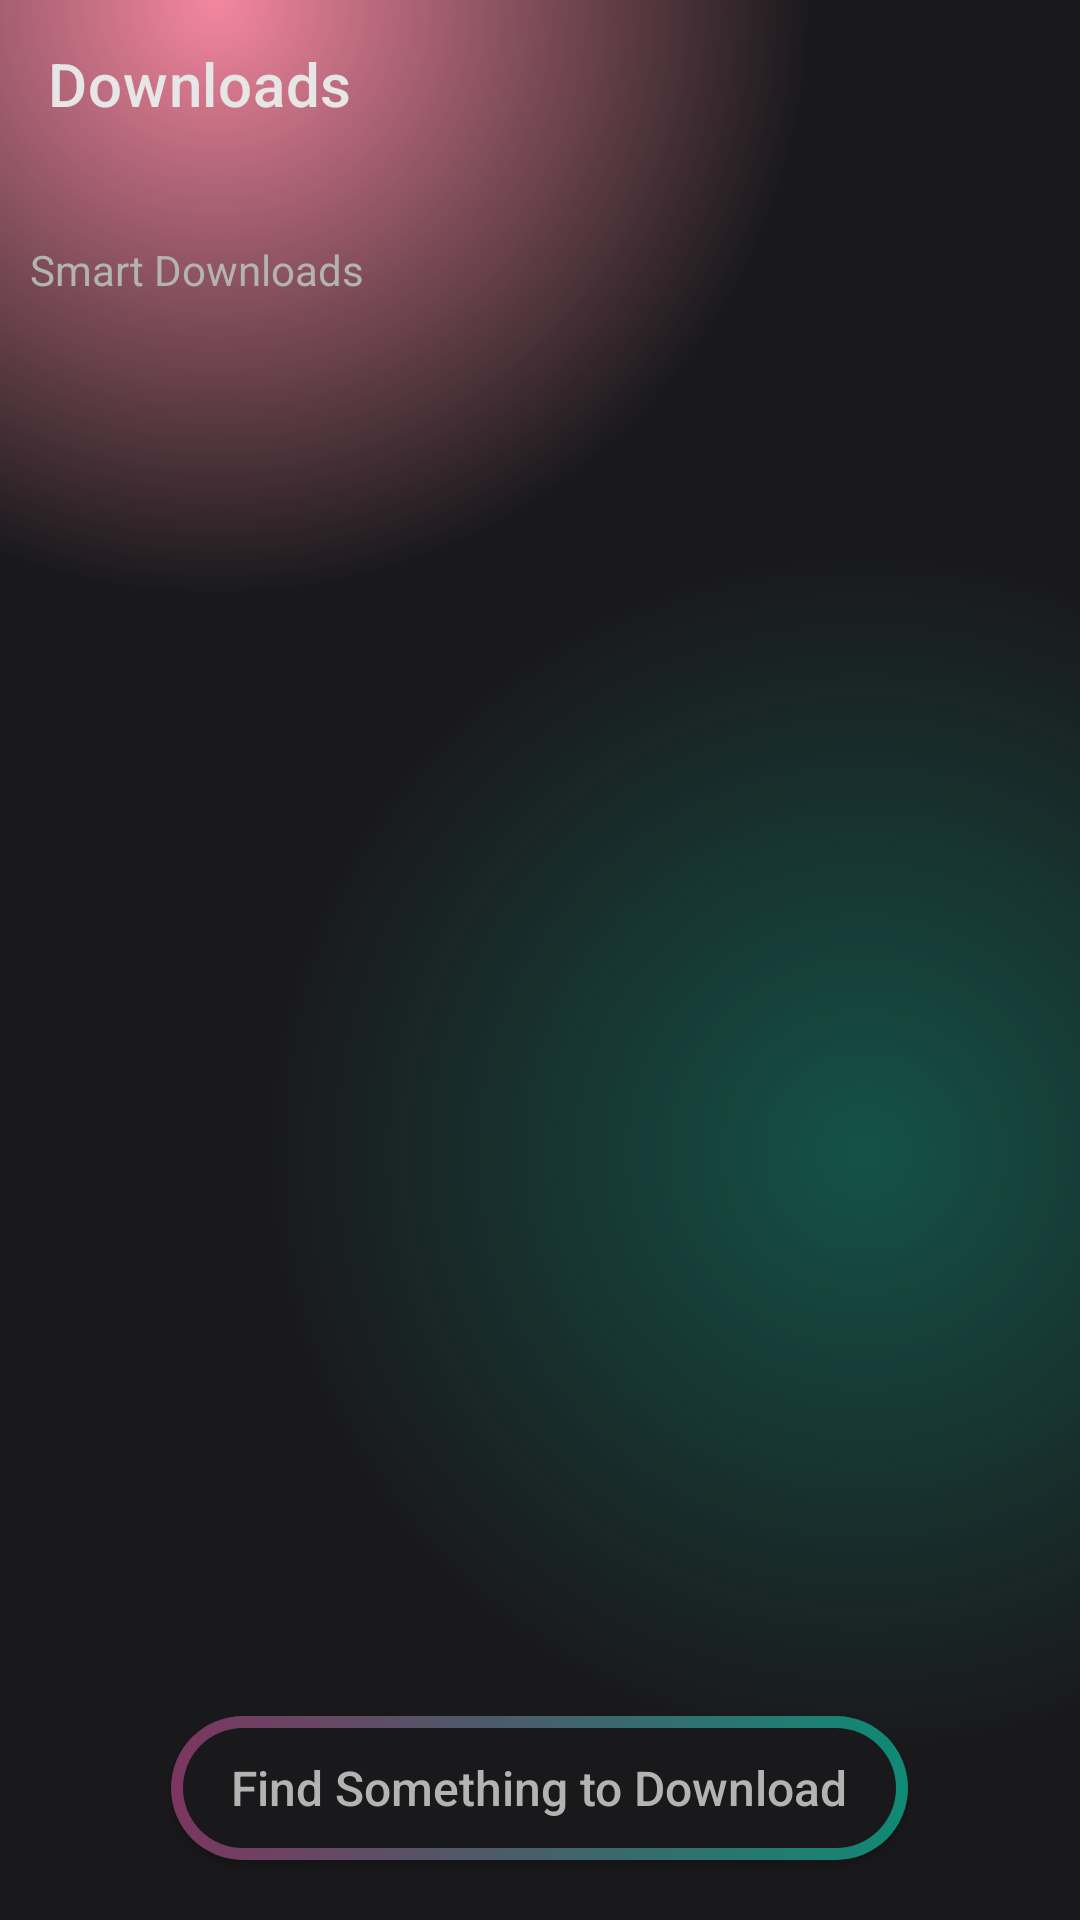

Reconstruct the res/layout file that produces this screen, plus the resources it refers to.
<!-- AndroidManifest.xml: application theme AppTheme -->
<!-- res/layout/fragment_downloads.xml -->
<?xml version="1.0" encoding="utf-8"?>
<LinearLayout xmlns:android="http://schemas.android.com/apk/res/android"
    xmlns:app="http://schemas.android.com/apk/res-auto"
    xmlns:tools="http://schemas.android.com/tools"
    android:layout_width="match_parent"
    android:layout_height="match_parent"
    android:orientation="vertical">

    <com.google.android.material.appbar.MaterialToolbar
        android:id="@+id/toolbar"
        android:layout_width="match_parent"
        android:layout_height="?actionBarSize"
        app:title="@string/downloads"
        app:titleTextColor="@color/text_primary" />

    <TextView
        android:id="@+id/list"
        android:layout_width="match_parent"
        android:layout_height="wrap_content"
        android:gravity="center"
        android:textColor="@color/white"
        android:textSize="18sp"
        tools:text="Danh Sách" />

    <LinearLayout
        android:layout_width="match_parent"
        android:layout_height="0dp"
        android:layout_marginHorizontal="10dp"
        android:layout_weight="1"
        android:orientation="vertical">

        <TextView
            android:layout_width="wrap_content"
            android:layout_height="wrap_content"
            android:drawablePadding="4dp"
            android:gravity="center"
            android:text="@string/smart_downloads"
            android:textColor="@color/text_secondary"
            android:textSize="14sp"
            app:drawableStartCompat="@drawable/ic_settings_outline"
            app:drawableTint="@color/text_secondary" />

        <androidx.recyclerview.widget.RecyclerView
            android:id="@+id/rv_downloaded_video"
            android:layout_width="match_parent"
            android:layout_height="wrap_content"
            tools:itemCount="10"
            tools:listitem="@layout/item_downloaded" />
    </LinearLayout>

    <androidx.appcompat.widget.AppCompatButton
        android:id="@+id/button_search"
        android:layout_width="wrap_content"
        android:layout_height="wrap_content"
        android:layout_gravity="bottom|center"
        android:layout_marginTop="10dp"
        android:layout_marginBottom="20dp"
        android:background="@drawable/splash_btn_background"
        android:paddingStart="20dp"
        android:paddingEnd="20dp"
        android:text="@string/find_something_to_download"
        android:textAlignment="center"
        android:textAllCaps="false"
        android:textSize="16sp" />
</LinearLayout>
<!-- res/layout/item_downloaded.xml (included above) -->
<?xml version="1.0" encoding="utf-8"?>
<LinearLayout xmlns:android="http://schemas.android.com/apk/res/android"
    xmlns:tools="http://schemas.android.com/tools"
    android:id="@+id/container"
    android:layout_width="match_parent"
    android:layout_height="wrap_content"
    android:layout_marginTop="10dp"
    android:clickable="true"
    android:focusable="true"
    android:elevation="50dp"
    android:orientation="horizontal"
    tools:ignore="UnusedAttribute"
    tools:targetApi="m">

    <include
        android:id="@+id/poster"
        layout="@layout/item_poster_container"
        android:layout_width="130dp"
        android:layout_height="80dp"
        android:layout_gravity="center" />

    <LinearLayout
        android:layout_width="0dp"
        android:layout_height="match_parent"
        android:layout_marginEnd="10dp"
        android:layout_weight="1"
        android:orientation="vertical">
        <TextView
            android:id="@+id/movie_name"
            android:layout_width="match_parent"
            android:layout_height="wrap_content"
            android:layout_marginStart="5dp"
            android:ellipsize="end"
            android:gravity="start"
            android:maxLines="2"
            android:textColor="@color/white"
            android:textSize="14sp"
            tools:ignore="NestedWeights"
            tools:text="user name" />
        <TextView
            android:id="@+id/loading"
            android:layout_width="match_parent"
            android:layout_height="25dp"
            android:layout_gravity="bottom"
            android:layout_marginStart="5dp"
            android:gravity="start"
            android:maxLines="1"
            android:ellipsize="end"
            android:textSize="10sp"
            tools:ignore="SmallSp"
            tools:text="Đang tải xuống ... 38%" />
        <ImageView
            android:id="@+id/img_downloaded"
            android:layout_width="wrap_content"
            android:layout_height="25dp"
            android:layout_marginStart="5dp"
            android:gravity="center|start"
            android:src="@drawable/ic_download_done"
            android:visibility="gone" />
    </LinearLayout>

    <ImageView
        android:id="@+id/event"
        android:layout_width="30dp"
        android:layout_height="30dp"
        android:src="@drawable/ic_more_event" />

</LinearLayout>
<!-- res/layout/item_poster_container.xml (included above) -->
<?xml version="1.0" encoding="utf-8"?>
<androidx.cardview.widget.CardView xmlns:android="http://schemas.android.com/apk/res/android"
    xmlns:app="http://schemas.android.com/apk/res-auto"
    android:id="@+id/container"
    android:layout_width="match_parent"
    android:layout_height="wrap_content"
    app:cardCornerRadius="8dp"
    android:background="@color/transparent">

    <ImageView
        android:id="@+id/backdrop_image"
        android:layout_width="match_parent"
        android:layout_height="200dp"
        android:layout_marginTop="0dp" />

    <FrameLayout
        android:id="@+id/play_container"
        android:layout_width="wrap_content"
        android:layout_height="wrap_content"
        android:layout_gravity="center"
        android:background="@drawable/video_loader_bg"
        android:clickable="false">

        <com.google.android.material.progressindicator.CircularProgressIndicator
            android:id="@+id/video_loader"
            android:layout_width="0dp"
            android:layout_height="0dp"
            android:layout_gravity="center"
            android:indeterminate="true"
            android:visibility="visible"
            app:indicatorColor="@color/white"
            app:indicatorInset="0dp"
            app:indicatorSize="56dp"
            app:trackThickness="2dp" />

        <ImageView
            android:layout_width="24dp"
            android:layout_height="24dp"
            android:layout_gravity="center"
            android:src="@drawable/ic_play" />
    </FrameLayout>
</androidx.cardview.widget.CardView>
<!-- resources referenced by this layout -->
<resources>
  <color name="text_primary">#E6E6E6</color>
  <color name="text_secondary">#B3B3B3</color>
  <color name="transparent">#00FFFFFF</color>
  <color name="white">#FFFFFF</color>
  <!-- drawable splash_btn_background (drawable) -->
  <?xml version="1.0" encoding="utf-8"?>
  <layer-list xmlns:android="http://schemas.android.com/apk/res/android">
      <item>
          <shape android:shape="rectangle">
              <corners android:radius="50dp" />
              <gradient
                  android:angle="360"
                  android:endColor="#0f8a75"
                  android:startColor="#7c3660"
                  android:type="linear" />
              <size
                  android:width="24dp"
                  android:height="24dp" />
          </shape>
      </item>
      <item
          android:bottom="4dp"
          android:left="4dp"
          android:right="4dp"
          android:top="4dp">
          <shape android:shape="rectangle">
              <corners android:radius="50dp" />
              <solid android:color="#19191b" />
          </shape>
      </item>
  </layer-list>
  <string name="downloads">Downloads</string>
  <string name="find_something_to_download">Find Something to Download</string>
  <string name="smart_downloads">Smart Downloads</string>
  <style name="AppTheme" parent="Theme.MaterialComponents.Light.NoActionBar">
          
          <item name="colorPrimary">@color/red</item>
          <item name="colorPrimaryVariant">@color/purple_700</item>
          <item name="colorOnPrimary">@color/white</item>
          
          <item name="colorSecondary">@color/red</item>
          <item name="colorSecondaryVariant">@color/teal_700</item>
          <item name="colorOnSecondary">@color/white</item>
          
          <item name="android:statusBarColor">@color/transparent</item>
          
          <item name="android:windowBackground">@drawable/gradient_color_background</item>
          <item name="android:textColor">@color/text_secondary</item>
          <item name="colorControlNormal">@color/white</item>
          <item name="android:forceDarkAllowed" tools:targetApi="q">false</item>
          <item name="bottomSheetDialogTheme">@style/AppBottomSheetDialogTheme</item>
  
          
          <item name="android:windowContentTransitions">true</item>
          <item name="android:windowActivityTransitions">true</item>
  
  
      </style>
  <color name="red">#E50914</color>
  <color name="purple_700">#FF3700B3</color>
  <color name="teal_700">#FF018786</color>
  <!-- drawable gradient_color_background (drawable) -->
  <?xml version="1.0" encoding="utf-8"?>
  <layer-list xmlns:android="http://schemas.android.com/apk/res/android"
      xmlns:tools="http://schemas.android.com/tools">
      <item>
          <shape>
              <gradient
                  android:centerColor="#19191b"
                  android:centerX="0.2"
                  android:centerY="0.000001"
                  android:endColor="#19191b"
                  android:gradientRadius="110%p"
                  android:startColor="#99ec3660"
                  android:type="radial" />
          </shape>
      </item>
      <item>
          <shape tools:ignore="StateListReachable">
              <gradient
                  android:centerColor="@android:color/transparent"
                  android:centerX="0.8"
                  android:centerY="0.6"
                  android:endColor="@android:color/transparent"
                  android:gradientRadius="110%p"
                  android:startColor="#800f8a75"
                  android:type="radial" />
          </shape>
      </item>
  </layer-list>
  <style name="AppBottomSheetDialogTheme" parent="Theme.Design.Light.BottomSheetDialog">
          <item name="bottomSheetStyle">@style/AppModalStyle</item>
      </style>
  <style name="AppModalStyle" parent="Widget.Design.BottomSheet.Modal">
          <item name="android:background">@drawable/bottom_sheet_bg</item>
      </style>
</resources>
